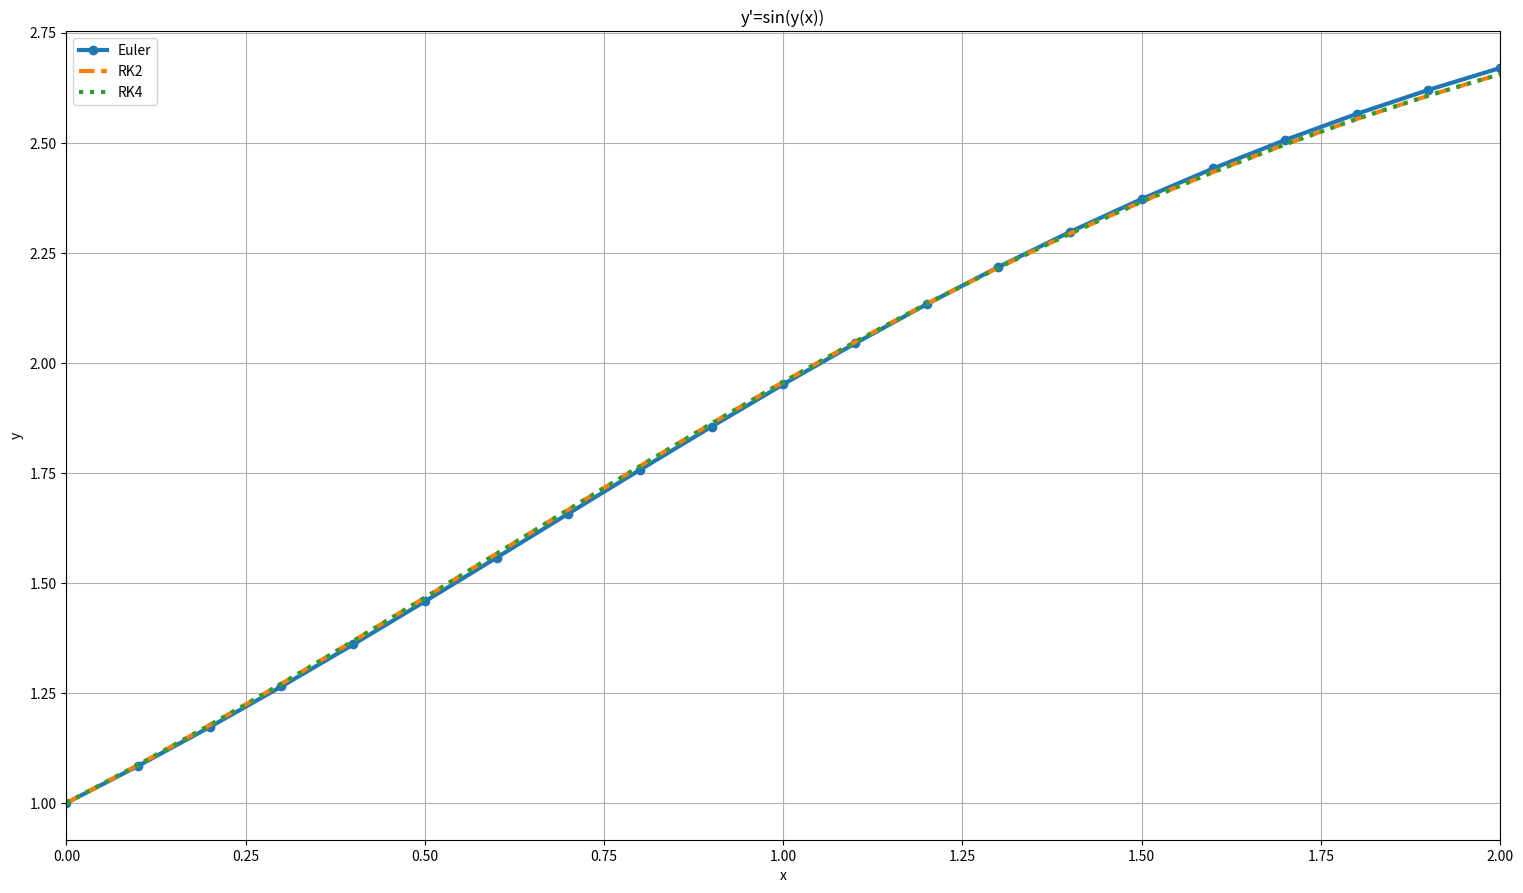

Write Python code to recreate this figure. (Note: this script raises an exception after producing the figure.)
import numpy as np
from math import *
import matplotlib.pyplot as plt
import matplotlib.ticker as ticker

def graph(XE,YE,XRK2,YRK2,XRK4,YRK4,title,xlab='x',ylab='y',\
        clf=True,log=False):
    if clf:
        plt.clf()
    fig, ax = plt.subplots()
    #plt.plot(XX,YX, '-',linewidth=3)
    ax.plot(XE,YE, 'o-',linewidth=3)
    ax.plot(XRK2,YRK2, '--',linewidth=3)
    ax.plot(XRK4,YRK4, ':',linewidth=3)
    plt.title(title)#+" "+ylab+"("+xlab+")")
    plt.xlabel(xlab); plt.ylabel(ylab); ylab = ylab +'\''
    xmin = min(min(XE),min(XRK2),min(XRK2))
    xmax = max(max(XE),max(XRK2),max(XRK2))
    plt.xlim(xmin,xmax)
    plt.legend(["Euler","RK2","RK4"])
    if log:
        ax.set_yscale("log")
        #locmaj = ticker.LogLocator(base=10,numticks=15) 
        #ax.yaxis.set_major_locator(locmaj)
        #locmin = ticker.LogLocator(base=10.0,subs=(0.2,0.4,0.6,0.8),
        #   numticks=15)
        #ax.yaxis.set_minor_locator(locmin)
        #ax.yaxis.set_minor_formatter(ticker.NullFormatter())

    plt.grid(True, which='both')
    plt.gcf().set_size_inches(18.5, 10.5)
    plt.savefig("figures/"+title+'.png',bbox_inches='tight')


def graphX(XX,YX,X,Y,title,xlab='x',ylab='y',clf=True):
    if clf:
        plt.clf()
    for i in range(2):
        plt.subplot(1,2,i+1)
        plt.plot([X,Y][i],[Y,X][i],'o-',linewidth=3)
        plt.plot([XX,YX][i],[YX,XX][i],linewidth=3)
        plt.title(title+" "+ylab+"("+xlab+")")
        plt.grid(True)
        plt.xlabel(xlab); plt.ylabel(ylab);
        plt.xlim(min(min([XX,YX][i]),min([X,Y][i])),max(max([XX,YX][i]),
            max([X,Y][i])))
        plt.legend([title,"Exact"])
        plt.gcf().set_size_inches(18.5, 10.5)
        plt.savefig("figures/"+title+'.png',bbox_inches='tight')
        xlab,ylab = ylab,xlab


#Question 1
#Part A
#y_{i+1}=y_i+h*y'_i=y_i+h*F(x,y)
def euler(F, x, y, xStop, h):
    X = np.array(x)
    Y = np.array(y)
    while x < xStop:
      #Avoid overstepping
        h = min(h, xStop - x)
        #y'=F(x,y)
        y = y + h*F(x,y)#Use equation 6
        #to calculate the next y
        x = x + h
        X = np.append(X, x)
        Y = np.append(Y, y)
    return X,Y

#y(x+h)=y(x)+F[x+h/2+y+h/2*F(x,y)]h
def RK2(F, x, y, xStop, h):
    X = np.array(x)
    Y = np.array(y)
    while x < xStop:
        h = min(h, xStop - x)#dont overstep
        k0 = h*F(x,y)#eq 14
        k1 = h*F(x + h/2, y + k0/2)#eq 15
        y = y + k1# eq 16
        x = x + h#increment x
        X = np.append(X, x)
        Y = np.append(Y, y)
    return X,Y

def RK4(F, x, y, xStop, h):
    X = np.array(x)
    Y = np.array(y)
    while x < xStop:
        h = min(h, xStop - x)#dont overstep
        k0 = h*F(x,y)#eq 20
        k1 = h*F(x + h/2, y + k0/2)#eq 21
        k2 = h*F(x + h/2, y + k1/2)#eq 22
        k3 = h*F(x + h, y + k2)#eq 23
        y = y + (k0+2*k1+2*k2+k3)/6#eq 24
        x = x + h#increment x for next iteration
        X = np.append(X, x)
        Y = np.append(Y, y)
    return X,Y

def Q2A():
    def F(x,y):
        return sin(y)
    x, xStop = 0.0, 2.0
    y, h = 1.0, 0.1
    XE,YE = euler(F,x,y,xStop,h)
    X2,Y2 = RK2(F,x,y,xStop,h)
    X4,Y4 = RK4(F,x,y,xStop,h)
    graph(XE, YE, X2, Y2, X4, Y4, "y'=sin(y(x))")
    return XE,YE,Y2,Y4

def Q2B(XE,YE,Y2,Y4):
    def X(x,y):
        return np.log(1/np.sin(y)-1/np.tan(y)) + 0.604582
    graphX(YE,X(YE,YE),YE,XE,"Euler",'y','x')
    graphX(Y2,X(Y2,Y2),Y2,XE,"Runge-Kutta 2",'y','x')
    graphX(Y4,X(Y4,Y4),Y4,XE,"Runge-Kutta 4",'y','x')
    return

def Q2C(XE,YE,Y2,Y4):
    def X(x,y):
        return np.log(1/np.sin(y)-1/np.tan(y)) + 0.604582
    XXE = X(YE,YE)    
    XX2 = X(Y2,Y2)    
    XX4 = X(Y4,Y4)
    XEerr = XE - XXE
    X2err = XE - XX2
    X4err = XE - XX4
    graph(XE,XEerr,XE,X2err,XE,X4err,"Errors",'y','x(y) err')
    #graph(YE,XEerr,Y2,X2err,Y4,X4err,"Errors",'y','x(y) err')
    
    XEerr2 = XEerr**2
    X2err2 = X2err**2
    X4err2 = X4err**2
    print("Euler: ",np.sum(XEerr2))
    print("RK2: ",np.sum(X2err2))
    print("Rk4: ",np.sum(X4err2))
    print("Euler: ",np.sum(XEerr2)**.5)
    print("RK2: ",np.sum(X2err2)**.5)
    print("Rk4: ",np.sum(X4err2)**.5)
    graph(XE,XEerr2,XE,X2err2,XE,X4err2,"Errors^2",'y','x(y) err^2',
        log=True)
    #graph(YE,XEerr2,Y2,X2err2,Y4,X4err2,"Errors^2",'y','x(y) err^2')


    return
if __name__ == "__main__":
    XE,YE,Y2,Y4 = Q2A()
    Q2B(XE,YE,Y2,Y4)
    Q2C(XE,YE,Y2,Y4)
